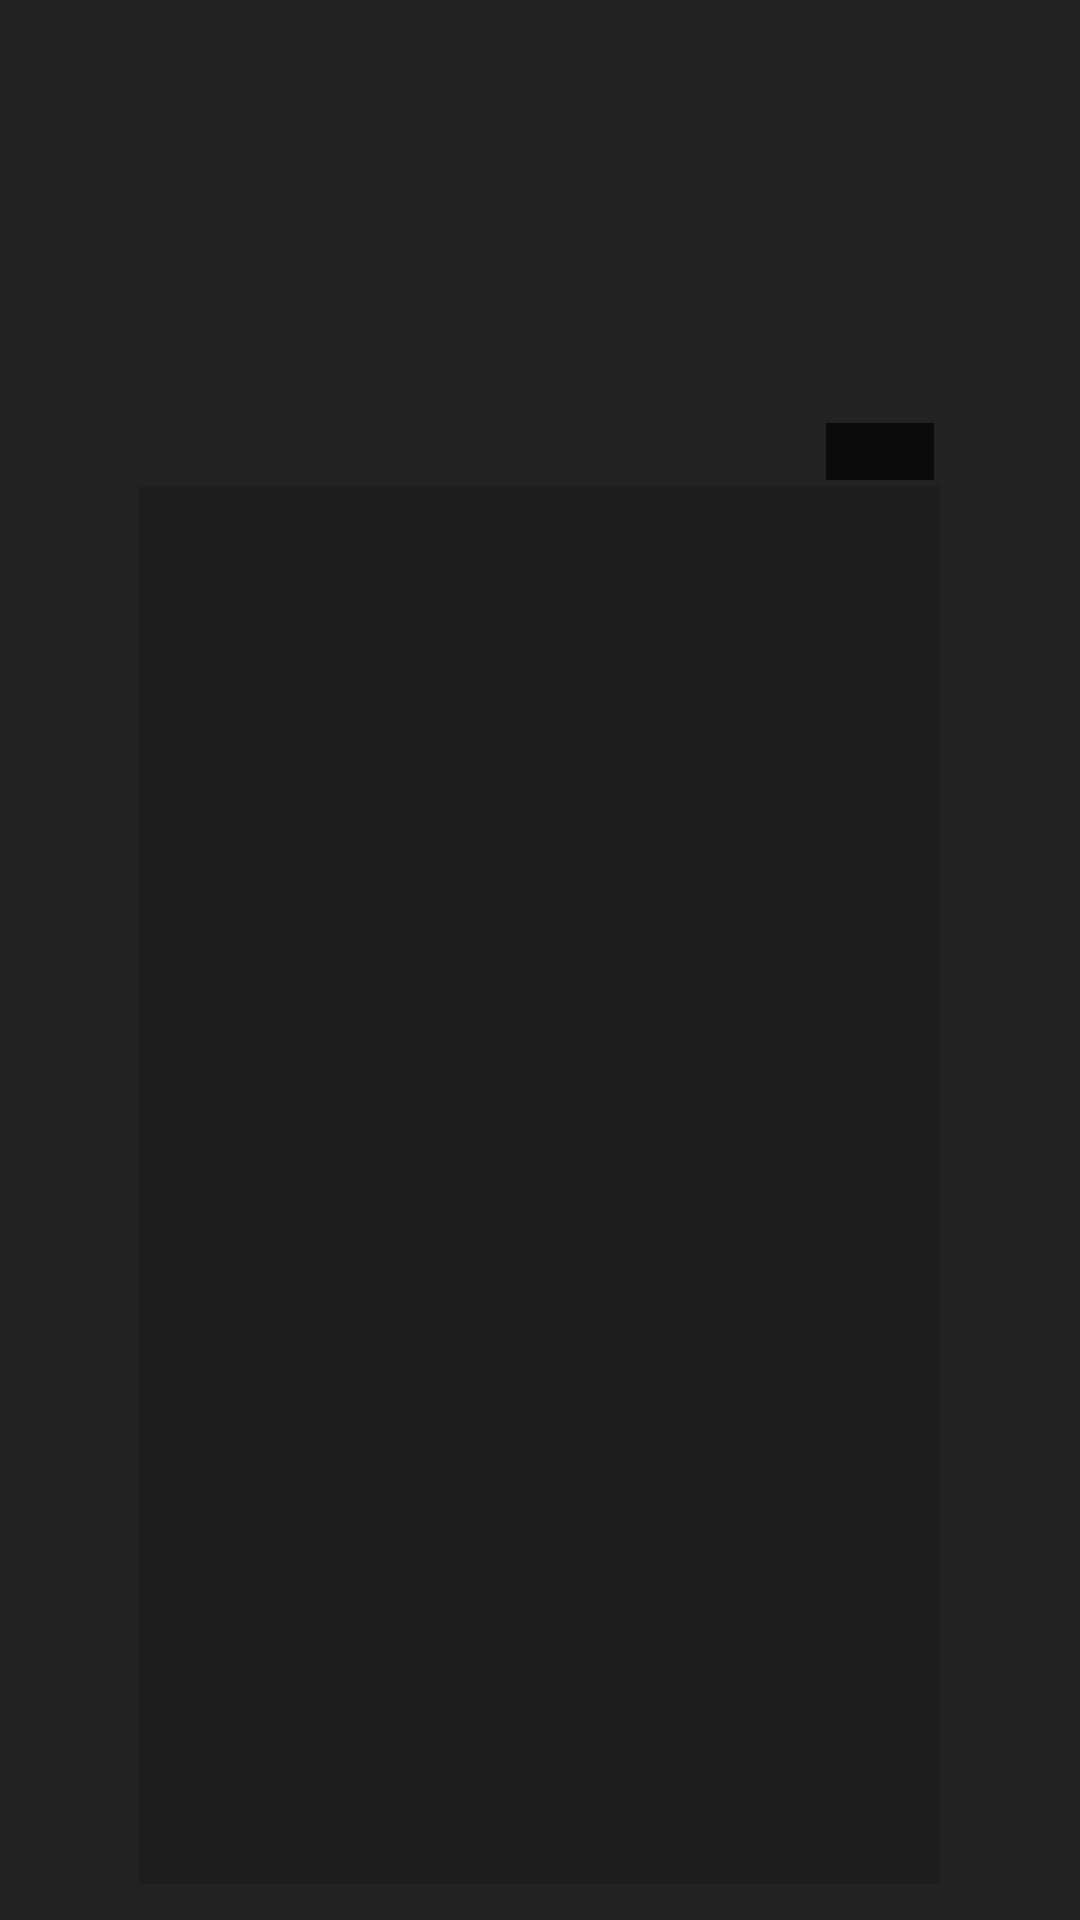

Reconstruct the res/layout file that produces this screen, plus the resources it refers to.
<!-- AndroidManifest.xml: application theme OpeningTheme -->
<!-- res/layout/list_stream_item.xml -->
<?xml version="1.0" encoding="utf-8"?>
<RelativeLayout
    xmlns:android="http://schemas.android.com/apk/res/android"
    xmlns:tools="http://schemas.android.com/tools"
    android:id="@+id/itemRoot"
    android:layout_width="wrap_content"
    android:layout_height="@dimen/item_imgw267"
    android:background="@drawable/img_selector"
    android:clickable="true"
    android:focusable="true"
    android:padding="@dimen/video_item_search_padding">

    <ImageView
        android:id="@+id/itemThumbnailView"
        android:layout_width="@dimen/item_imgw267"
        android:layout_height="@dimen/item_imgh150"
        android:layout_alignParentTop="true"
        android:layout_centerHorizontal="true"
        android:contentDescription="@string/list_thumbnail_view_description"
        android:scaleType="centerCrop"
        android:src="@drawable/dummy_thumbnail"
        tools:ignore="RtlHardcoded"/>

    <TextView
        android:id="@+id/itemDurationView"
        android:layout_width="@dimen/time_w36"
        android:layout_height="@dimen/time_h19"
        android:layout_alignBottom="@id/itemThumbnailView"
        android:layout_alignRight="@id/itemThumbnailView"
        android:layout_marginBottom="@dimen/video_item_search_duration_margin"
        android:layout_marginRight="@dimen/video_item_search_duration_margin"
        android:background="@color/duration_background_color"
        android:paddingBottom="@dimen/video_item_search_duration_vertical_padding"
        android:paddingLeft="@dimen/video_item_search_duration_horizontal_padding"
        android:paddingRight="@dimen/video_item_search_duration_horizontal_padding"
        android:paddingTop="@dimen/video_item_search_duration_vertical_padding"
        android:textAllCaps="true"
        android:textAppearance="?android:attr/textAppearanceSmall"
        android:textColor="@color/duration_text_color"
        android:textSize="@dimen/time_sp_13"
        tools:ignore="RtlHardcoded"
        tools:text="1:09:10"/>
<RelativeLayout
    android:layout_width="@dimen/item_imgw267"
    android:layout_height="match_parent"
    android:layout_below="@+id/itemThumbnailView"
    android:layout_centerHorizontal="true"
    android:background="#1D1D1D">
    <TextView
        android:id="@+id/itemVideoTitleView"
        android:layout_width="@dimen/titile_w241"
        android:layout_height="@dimen/titile_h56"
        android:layout_alignParentTop="true"
        android:layout_centerHorizontal="true"
        android:layout_marginTop="@dimen/fragment_main_margin_2"
        android:ellipsize="end"
        android:maxLines="2"
        android:textAppearance="?android:attr/textAppearanceLarge"
        android:textSize="@dimen/title_sp20"
        android:textColor="@color/white"
        tools:text="Lorem ipsum dolor sit amet, consectetur adipiscing elit. Nunc tristique vitae sem vitae blanditLorem ipsumLorem ipsumLorem ipsumLorem ipsumLorem ipsumLorem ipsumLorem ipsum" />

    <TextView
        android:id="@+id/itemUploaderView"
        android:layout_width="@dimen/titile_w241"
        android:layout_height="wrap_content"
        android:layout_alignLeft="@+id/itemVideoTitleView"
        android:layout_alignParentTop="true"
        android:layout_alignStart="@+id/itemVideoTitleView"
        android:layout_marginTop="@dimen/fragment_main_margin_50"
        android:ellipsize="end"
        android:lines="1"
        android:textAppearance="?android:attr/textAppearanceSmall"
        android:textColor="#9B9B9B"
        android:textSize="@dimen/title_sp16"
        tools:text="Uploader" />

    <TextView
        android:id="@+id/itemAdditionalDetails"
        android:layout_width="@dimen/titile_w241"
        android:layout_height="wrap_content"
        android:layout_alignParentBottom="true"
        android:layout_alignStart="@+id/itemVideoTitleView"
        android:layout_alignLeft="@+id/itemVideoTitleView"
        android:layout_marginBottom="@dimen/fragment_main_margin_2"
        android:lines="1"
        android:ellipsize="end"
        android:textAppearance="?android:attr/textAppearanceSmall"
        android:textSize="@dimen/title_sp16"
        android:textColor="#9B9B9B"
        tools:text="2 years ago • 10M views" />
</RelativeLayout>
</RelativeLayout>
<!-- resources referenced by this layout -->
<resources>
  <color name="duration_background_color">#AA000000</color>
  <color name="duration_text_color">#EEFFFFFF</color>
  <color name="white">#FFFFFF</color>
  <dimen name="fragment_main_margin_2">2dp</dimen>
  <dimen name="fragment_main_margin_50">50dp</dimen>
  <dimen name="item_imgh150">150dp</dimen>
  <dimen name="item_imgw267">267dp</dimen>
  <dimen name="time_h19">19dp</dimen>
  <dimen name="time_sp_13">13sp</dimen>
  <dimen name="time_w36">36dp</dimen>
  <dimen name="titile_h56">56dp</dimen>
  <dimen name="titile_w241">241dp</dimen>
  <dimen name="title_sp16">16sp</dimen>
  <dimen name="title_sp20">20sp</dimen>
  <dimen name="video_item_search_duration_horizontal_padding">5sp</dimen>
  <dimen name="video_item_search_duration_margin">2dp</dimen>
  <dimen name="video_item_search_duration_vertical_padding">1sp</dimen>
  <dimen name="video_item_search_padding">12dp</dimen>
  <!-- drawable img_selector (drawable) -->
  <?xml version="1.0" encoding="utf-8"?>
  
  <selector xmlns:android="http://schemas.android.com/apk/res/android">
      <item android:state_focused="true" android:state_pressed="true" android:drawable="@drawable/img_background" ></item>
      <item android:state_focused="true" android:state_pressed="false" android:drawable="@drawable/img_background"></item>
      <item android:drawable="@drawable/shape1"></item>
  
  </selector>
  <string name="list_thumbnail_view_description">Video preview thumbnail</string>
  <style name="OpeningTheme" parent="Theme.AppCompat.NoActionBar">
          <item name="colorPrimary">@android:color/transparent</item>
          <item name="colorPrimaryDark">@android:color/transparent</item>
          <item name="colorAccent">@android:color/transparent</item>
  
          <item name="android:windowBackground">@color/dark_background_color</item>
      </style>
  <!-- drawable img_background: png bitmap (drawable-hdpi, 7702 bytes) -->
  <!-- drawable shape1 (drawable) -->
  <?xml version="1.0" encoding="utf-8"?>
  
  <shape xmlns:android="http://schemas.android.com/apk/res/android"
      android:shape="rectangle" >
  
  
      
      <solid android:color="#00000000"/>
  
  
    
  
  
  
  
  
  
  </shape>
  <color name="dark_background_color">#222222</color>
</resources>
